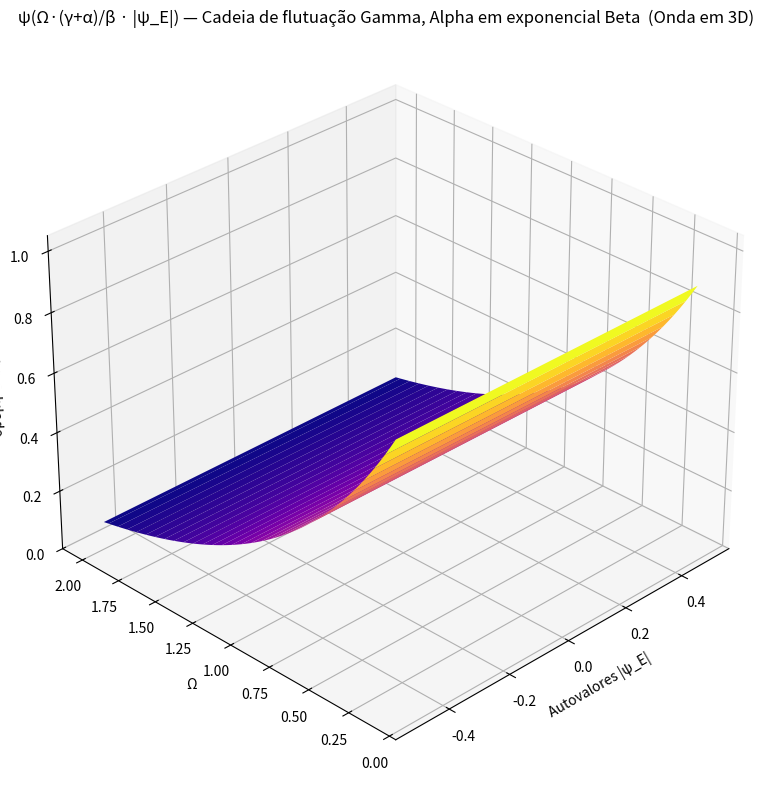

This chart was generated by the following Python code:
import numpy as np
import matplotlib.pyplot as plt
from mpl_toolkits.mplot3d import Axes3D

# Parâmetros físicos da cadeia de Kitaev
N = 20
mu = 0.5
t = 1.0
delta = 0.8

# Construção da Hamiltoniana
H = np.zeros((2 * N, 2 * N), dtype=float)
for i in range(N - 1):
    H[2*i, 2*(i+1)] = -t
    H[2*i+1, 2*(i+1)+1] = -t
    H[2*i, 2*(i+1)+1] = delta
    H[2*i+1, 2*(i+1)+1] = delta
for i in range(N):
    H[2*i, 2*i+1] = mu
    H[2*i+1, 2*i] = mu


eigenvalues = np.linalg.eigvalsh(H)
abs_E = np.abs(eigenvalues)


gamma = 1.2
alpha = 0.7
beta = 0.8
Omega_vals = np.linspace(0.1, 2.0, 60)

X, Y = np.meshgrid(eigenvalues, Omega_vals)
Z = np.exp(-Y * ((gamma + alpha) / beta) * np.abs(X))


fig = plt.figure(figsize=(12, 8))
ax = fig.add_subplot(111, projection='3d')
surf = ax.plot_surface(X, Y, Z, cmap='plasma', edgecolor='none')


ax.set_title("ψ(Ω·(γ+α)/β · |ψ_E|) — Cadeia de flutuação Gamma, Alpha em exponencial Beta  (Onda em 3D)")
ax.set_xlabel("Autovalores |ψ_E|")
ax.set_ylabel("Ω")
ax.set_zlabel("ψ modulado")
ax.set_zlim(0, 1.05)
ax.view_init(elev=30, azim=225)

plt.tight_layout()
plt.show()
